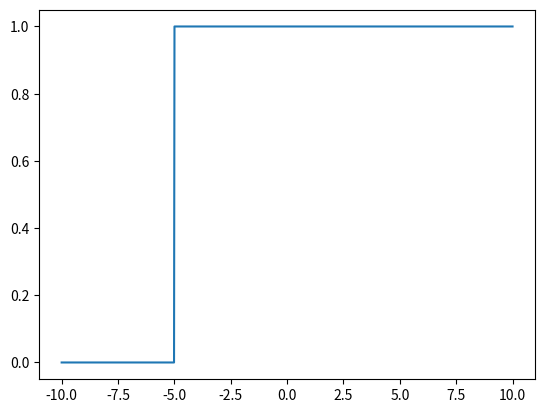

Generate this figure with matplotlib:
import numpy as np
import matplotlib.pyplot as plt

def unit_step(il, sl, steps, shift):
    # independent variable and its length
    t = np.linspace(il,sl,steps)
    u = np.where(t >= shift, 1, 0)

    return u, t
   
x, t_values = unit_step(-10,10,1000,-5)

print("Unit Step Function Values:", x)
plt.plot(t_values, x)
plt.show()
